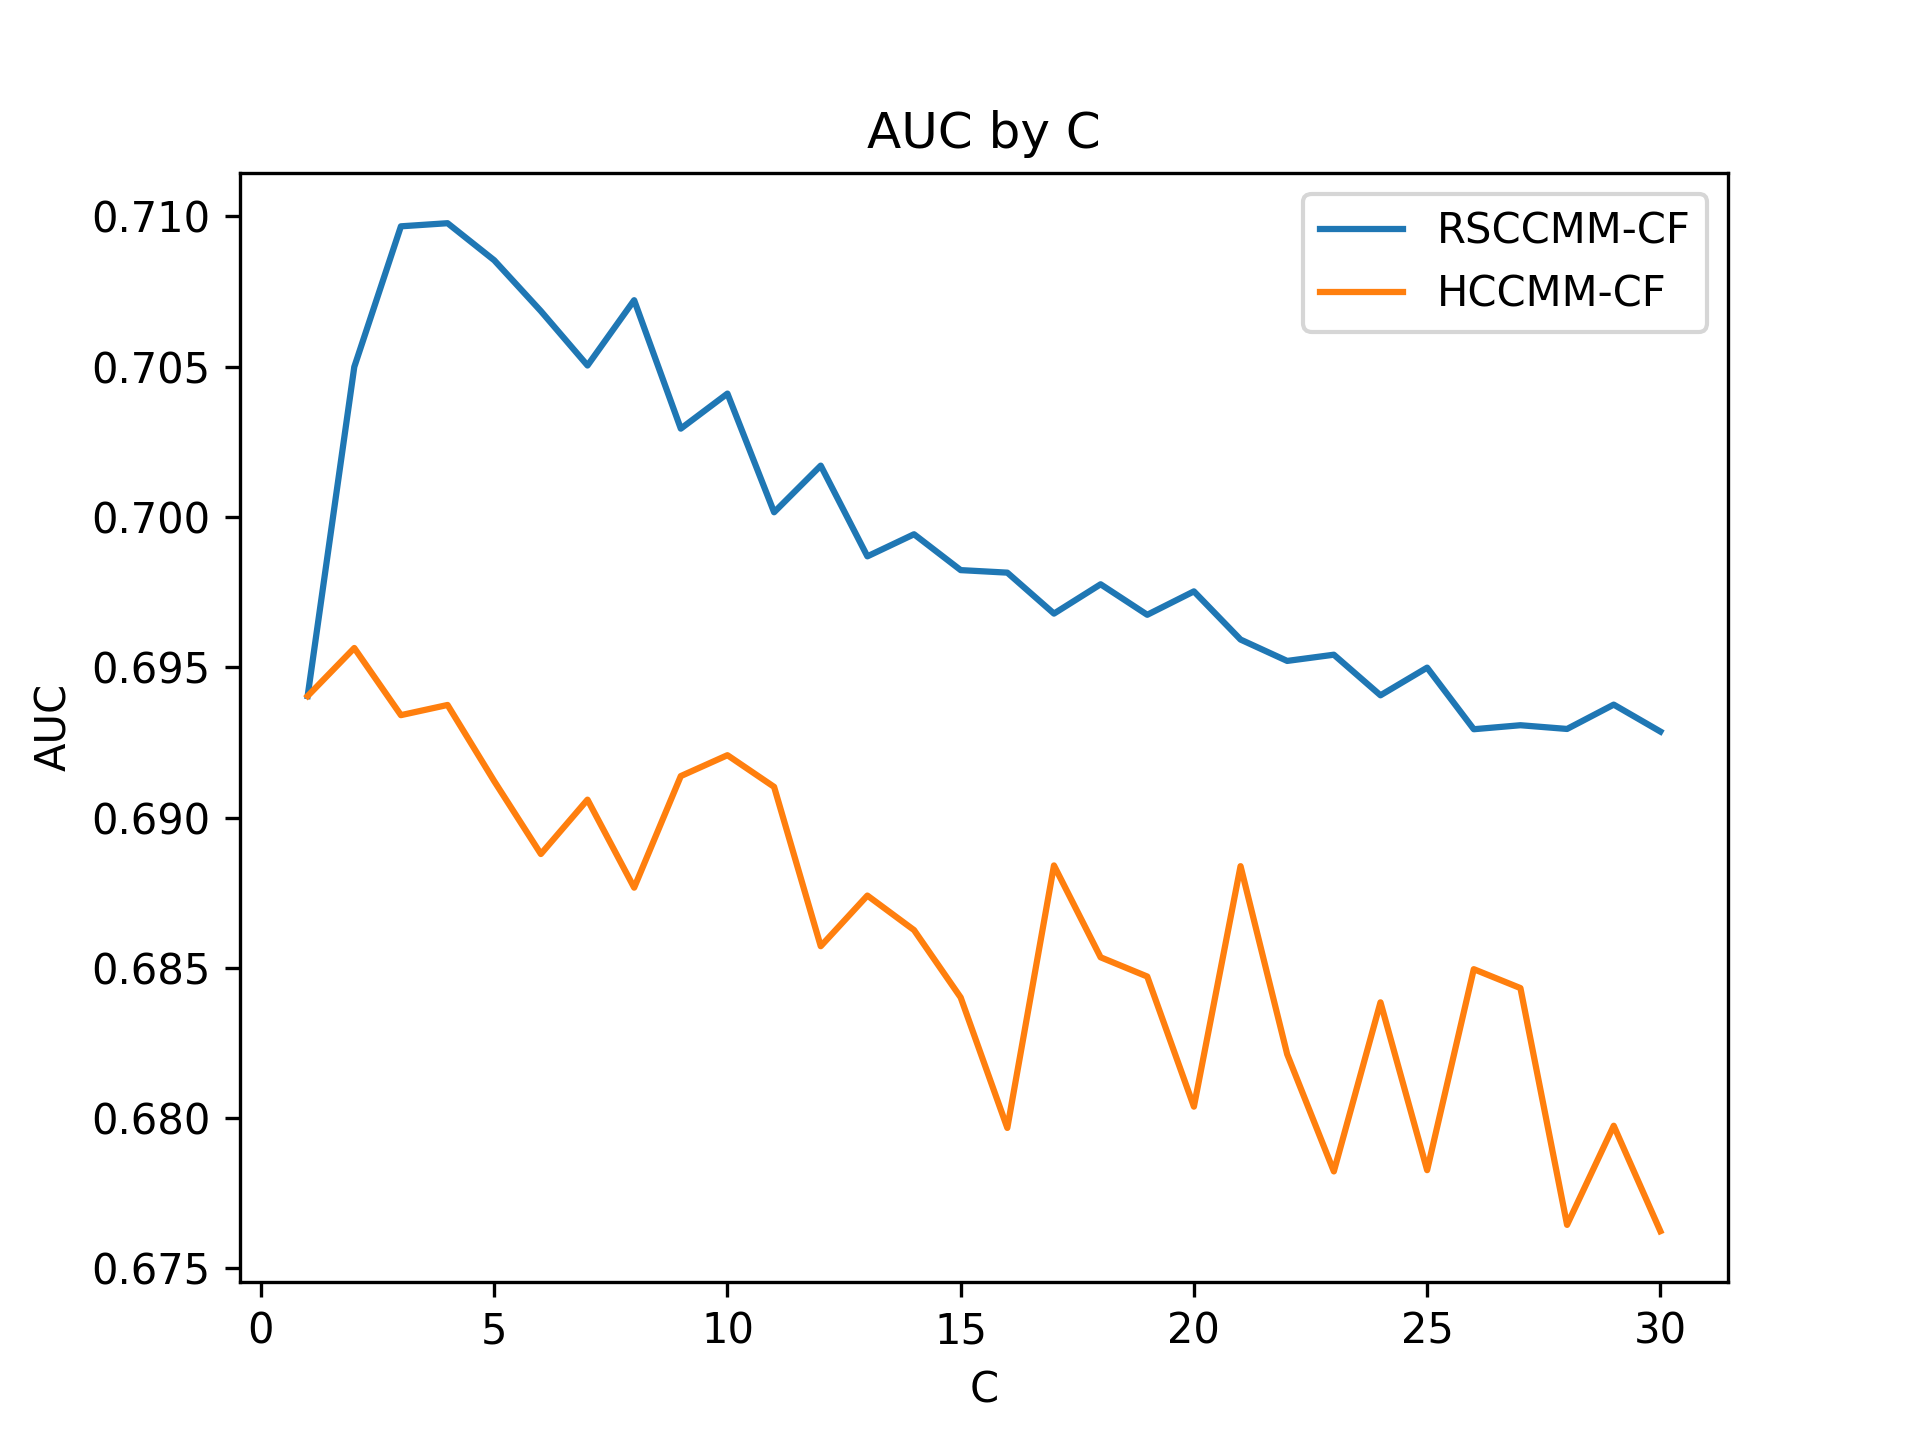

Values plotted in this chart, from the file beside it:
1, 2, 3, 4, 5, 6, 7, 8, 9, 10, 11, 12, 13, 14, 15, 16, 17, 18, 19, 20, 21, 22, 23, 24
0.694, 0.705, 0.7097, 0.7098, 0.7085, 0.7069, 0.705, 0.7072, 0.7029, 0.7041, 0.7002, 0.7017, 0.6987, 0.6994, 0.6982, 0.6981, 0.6968, 0.6978, 0.6967, 0.6975, 0.6959, 0.6952, 0.6954, 0.6941
0.694, 0.6956, 0.6934, 0.6937, 0.6912, 0.6888, 0.6906, 0.6877, 0.6914, 0.6921, 0.691, 0.6857, 0.6874, 0.6863, 0.684, 0.6797, 0.6884, 0.6853, 0.6847, 0.6804, 0.6884, 0.6821, 0.6782, 0.6839
